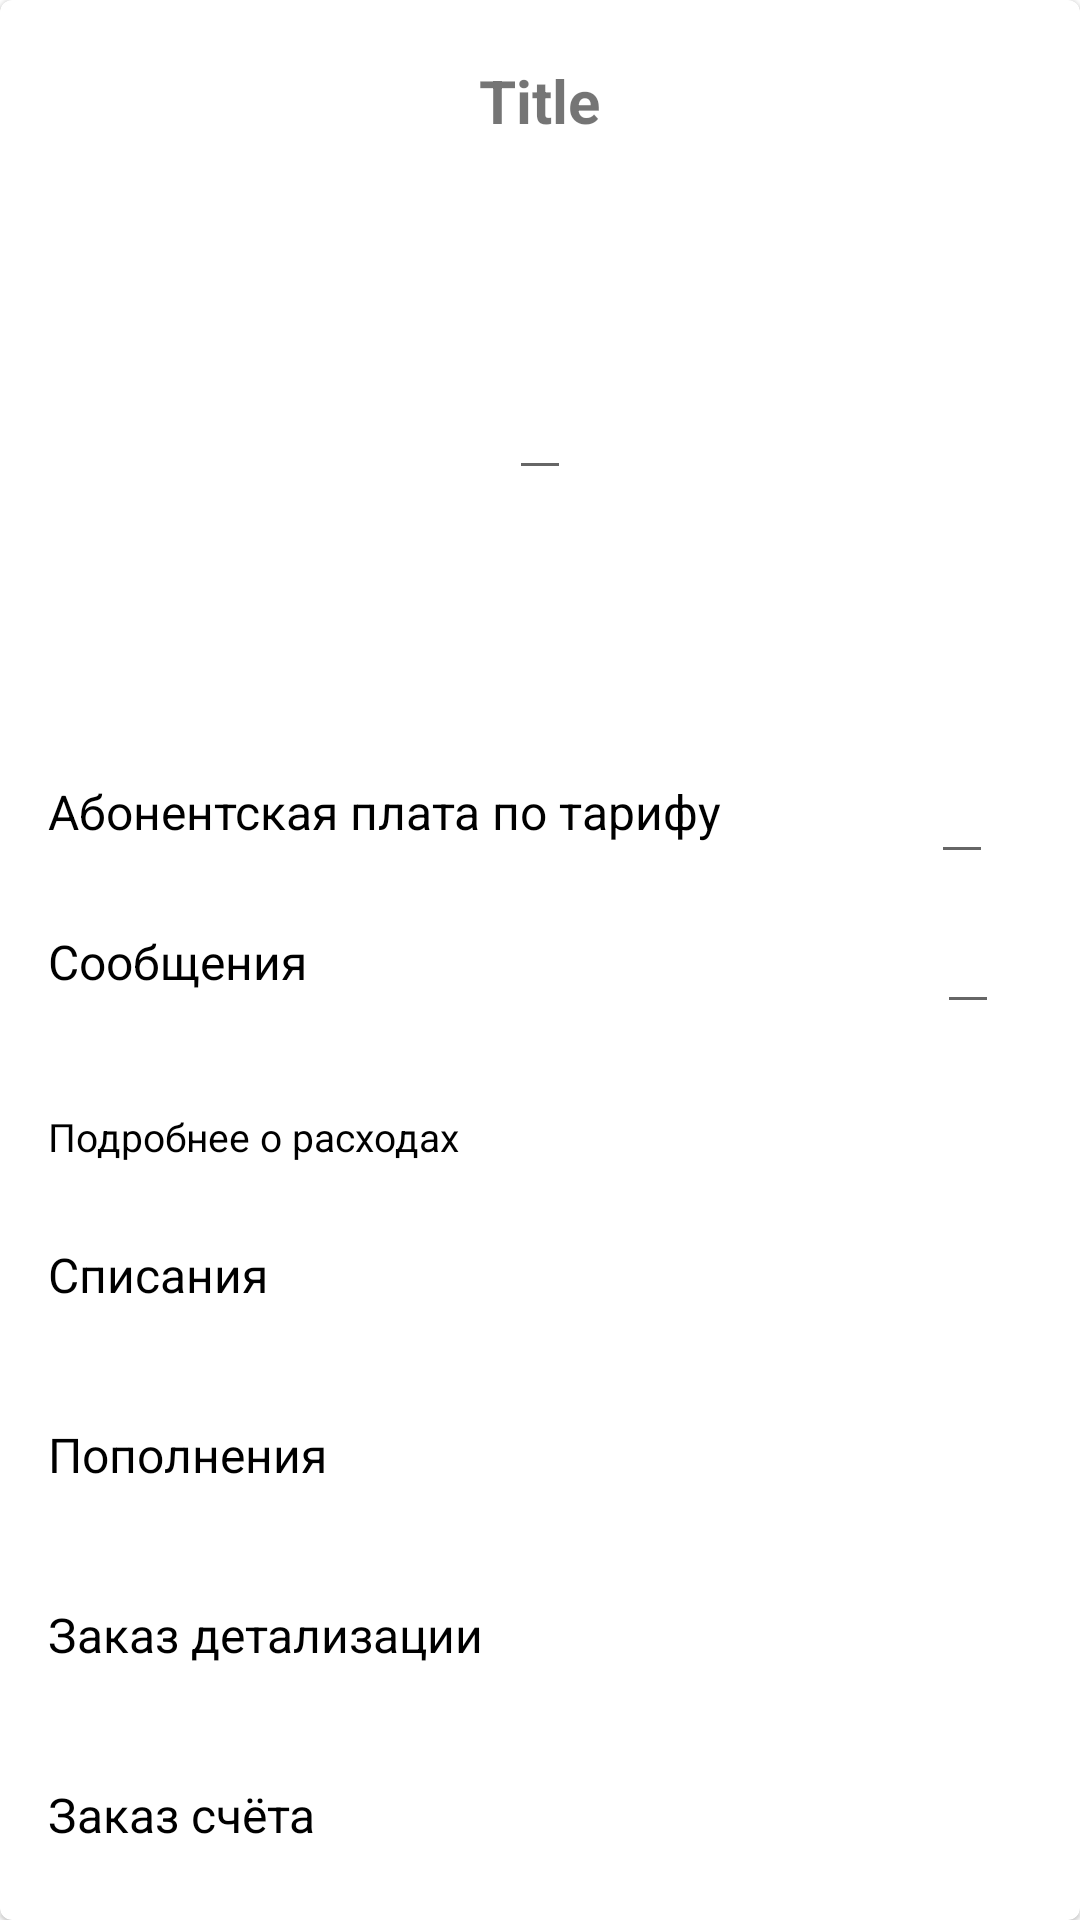

Android layout source for this screen:
<!-- AndroidManifest.xml: application theme Theme.MyApplicatio -->
<!-- res/layout/activity_costs.xml -->
<?xml version="1.0" encoding="utf-8"?>
<com.google.android.material.card.MaterialCardView xmlns:android="http://schemas.android.com/apk/res/android"
    android:layout_width="match_parent"
    android:layout_height="wrap_content"
    xmlns:app="http://schemas.android.com/apk/res-auto"
    app:cardCornerRadius="4dp"
    android:layout_margin="4dp">

    <TextView
        android:layout_width="wrap_content"
        android:layout_height="wrap_content"
        android:layout_marginTop="370dp"
        android:layout_marginStart="16dp"
        android:text="Подробнее о расходах"
        android:textColor="@android:color/black"
        android:textSize="13sp"
        >
    </TextView>

    <RelativeLayout
        android:id="@+id/relativeLayout"
        android:layout_width="match_parent"
        android:layout_height="wrap_content">

        <TextView
            android:id="@+id/titleTextView"
            android:layout_width="wrap_content"
            android:layout_height="wrap_content"
            android:layout_marginTop="20dp"
            android:text="Title"
            android:textSize="20sp"
            android:textStyle="bold"
            android:layout_centerHorizontal="true"
            android:layout_alignParentTop="true">
        </TextView>

        <ProgressBar
            android:id="@+id/progress_circular"
            android:layout_width="200dp"
            android:layout_height="200dp"
            android:layout_below="@+id/titleTextView"
            android:layout_centerHorizontal="true">
        </ProgressBar>

        <EditText
            android:layout_width="wrap_content"
            android:layout_height="wrap_content"
            android:layout_below="@+id/titleTextView"
            android:layout_centerHorizontal="true"
            android:layout_marginTop="75dp">
        </EditText>

        <Button
            android:layout_width="25dp"
            android:layout_height="25dp"
            android:backgroundTint="@color/white"
            android:layout_below="@+id/titleTextView"
            android:layout_marginTop="75dp"
            android:background="@drawable/ic_baseline_arrow_forward_ios_24"
            android:layout_toRightOf="@+id/progress_circular"
            android:layout_marginStart="70dp">
        </Button>

        <Button
            android:layout_width="25dp"
            android:layout_height="25dp"
            android:backgroundTint="@color/white"
            android:layout_below="@+id/titleTextView"
            android:layout_marginTop="75dp"
            android:background="@drawable/ic_baseline_arrow_back_ios_24"
            android:layout_toLeftOf="@+id/progress_circular"
            android:layout_marginEnd="70dp">
        </Button>


    </RelativeLayout>

    <RelativeLayout
        android:layout_width="match_parent"
        android:layout_height="wrap_content"
        android:layout_marginTop="250dp">

        <TextView
            android:id="@+id/subscription"
            android:layout_width="wrap_content"
            android:layout_height="wrap_content"
            android:layout_centerVertical="true"
            android:text="Абонентская плата по тарифу"
            android:textColor="@color/black"
            android:textStyle="normal"
            android:textSize="16sp"
            android:layout_marginStart="16dp">
        </TextView>

        <EditText
            android:id="@+id/editText"
            android:layout_width="wrap_content"
            android:layout_height="wrap_content"
            android:layout_centerVertical="true"
            android:layout_toRightOf="@+id/subscription"
            android:layout_marginStart="70dp">
        </EditText>

        <Button
            android:layout_width="25dp"
            android:layout_height="25dp"
            android:backgroundTint="@color/white"
            android:layout_centerVertical="true"
            android:background="@drawable/ic_baseline_arrow_forward_ios_24"
            android:layout_toRightOf="@+id/editText"
            android:layout_marginStart="35dp">
        </Button>

    </RelativeLayout>


    <RelativeLayout
        android:layout_width="match_parent"
        android:layout_height="wrap_content"
        android:layout_marginTop="300dp">

        <TextView
            android:id="@+id/suscription"
            android:layout_width="wrap_content"
            android:layout_height="wrap_content"
            android:layout_centerVertical="true"
            android:text="Сообщения"
            android:textColor="@color/black"
            android:textStyle="normal"
            android:textSize="16sp"
            android:layout_marginStart="16dp">
        </TextView>

        <EditText
            android:id="@+id/messageEditText"
            android:layout_width="wrap_content"
            android:layout_height="wrap_content"
            android:layout_centerVertical="true"
            android:layout_toRightOf="@+id/suscription"
            android:layout_marginStart="210dp">
        </EditText>

        <Button
            android:layout_width="25dp"
            android:layout_height="25dp"
            android:backgroundTint="@color/white"
            android:layout_centerVertical="true"
            android:background="@drawable/ic_baseline_arrow_forward_ios_24"
            android:layout_toRightOf="@+id/messageEditText"
            android:layout_marginStart="40dp">
        </Button>

    </RelativeLayout>


    <RelativeLayout
        android:id="@+id/writeOffs"
        android:layout_width="match_parent"
        android:layout_height="50dp"
        android:layout_marginTop="400dp">

        <TextView
            android:id="@+id/write_of"
            android:layout_width="wrap_content"
            android:layout_height="wrap_content"
            android:layout_centerVertical="true"
            android:text="Списания"
            android:textColor="@color/black"
            android:textStyle="normal"
            android:textSize="16sp"
            android:layout_marginStart="16dp">
        </TextView>


        <Button
            android:layout_width="25dp"
            android:layout_height="25dp"
            android:backgroundTint="@color/white"
            android:layout_centerVertical="true"
            android:background="@drawable/ic_baseline_arrow_forward_ios_24"
            android:layout_toRightOf="@+id/write_of"
            android:layout_marginStart="280dp">
        </Button>

    </RelativeLayout>



    <RelativeLayout
        android:id="@+id/refill"
        android:layout_width="match_parent"
        android:layout_height="50dp"
        android:layout_marginTop="460dp">

        <TextView
            android:id="@+id/replenishment"
            android:layout_width="wrap_content"
            android:layout_height="wrap_content"
            android:layout_centerVertical="true"
            android:text="Пополнения"
            android:textColor="@color/black"
            android:textStyle="normal"
            android:textSize="16sp"
            android:layout_marginStart="16dp">
        </TextView>


        <Button
            android:layout_width="25dp"
            android:layout_height="25dp"
            android:backgroundTint="@color/white"
            android:layout_centerVertical="true"
            android:background="@drawable/ic_baseline_arrow_forward_ios_24"
            android:layout_toRightOf="@+id/replenishment"
            android:layout_marginStart="260dp">
        </Button>

    </RelativeLayout>


    <RelativeLayout
        android:layout_width="match_parent"
        android:layout_height="50dp"
        android:layout_marginTop="520dp">

        <TextView
            android:id="@+id/detail_order"
            android:layout_width="wrap_content"
            android:layout_height="wrap_content"
            android:layout_centerVertical="true"
            android:text="Заказ детализации"
            android:textColor="@color/black"
            android:textStyle="normal"
            android:textSize="16sp"
            android:layout_marginStart="16dp">
        </TextView>


        <Button
            android:layout_width="25dp"
            android:layout_height="25dp"
            android:backgroundTint="@color/white"
            android:layout_centerVertical="true"
            android:background="@drawable/ic_baseline_arrow_forward_ios_24"
            android:layout_toRightOf="@+id/detail_order"
            android:layout_marginStart="210dp">
        </Button>

    </RelativeLayout>

    <RelativeLayout
        android:layout_width="match_parent"
        android:layout_height="50dp"
        android:layout_marginTop="580dp">

        <TextView
            android:id="@+id/invoice_order"
            android:layout_width="wrap_content"
            android:layout_height="wrap_content"
            android:layout_centerVertical="true"
            android:text="Заказ счёта"
            android:textColor="@color/black"
            android:textStyle="normal"
            android:textSize="16sp"
            android:layout_marginStart="16dp">
        </TextView>


        <Button
            android:layout_width="25dp"
            android:layout_height="25dp"
            android:backgroundTint="@color/white"
            android:layout_centerVertical="true"
            android:background="@drawable/ic_baseline_arrow_forward_ios_24"
            android:layout_toRightOf="@+id/invoice_order"
            android:layout_marginStart="255dp">
        </Button>

    </RelativeLayout>



    <RelativeLayout
        android:layout_width="match_parent"
        android:layout_height="50dp"
        android:layout_marginTop="640dp">

        <TextView
            android:id="@+id/my_tariff"
            android:layout_width="wrap_content"
            android:layout_height="wrap_content"
            android:layout_centerVertical="true"
            android:text="Мой тариф"
            android:textColor="@color/black"
            android:textStyle="normal"
            android:textSize="16sp"
            android:layout_marginStart="16dp">
        </TextView>


        <Button
            android:layout_width="25dp"
            android:layout_height="25dp"
            android:backgroundTint="@color/white"
            android:layout_centerVertical="true"
            android:background="@drawable/ic_baseline_arrow_forward_ios_24"
            android:layout_toRightOf="@+id/my_tariff"
            android:layout_marginStart="270dp">
        </Button>

    </RelativeLayout>

</com.google.android.material.card.MaterialCardView>
<!-- resources referenced by this layout -->
<resources>
  <color name="black">#FF000000</color>
  <color name="white">#FFFFFFFF</color>
  <style name="Theme.MyApplicatio" parent="Theme.MaterialComponents.DayNight.DarkActionBar">
          
          <item name="colorPrimary">@color/purple_500</item>
          <item name="colorPrimaryVariant">@color/purple_700</item>
          <item name="colorOnPrimary">@color/white</item>
          
          <item name="colorSecondary">@color/teal_200</item>
          <item name="colorSecondaryVariant">@color/teal_700</item>
          <item name="colorOnSecondary">@color/black</item>
          
          <item name="android:statusBarColor" tools:targetApi="l">?attr/colorPrimaryVariant</item>
          
      </style>
  <color name="purple_500">#39913C</color>
  <color name="purple_700">#39913C</color>
  <color name="teal_200">#6B2477</color>
  <color name="teal_700">#FF018786</color>
</resources>
